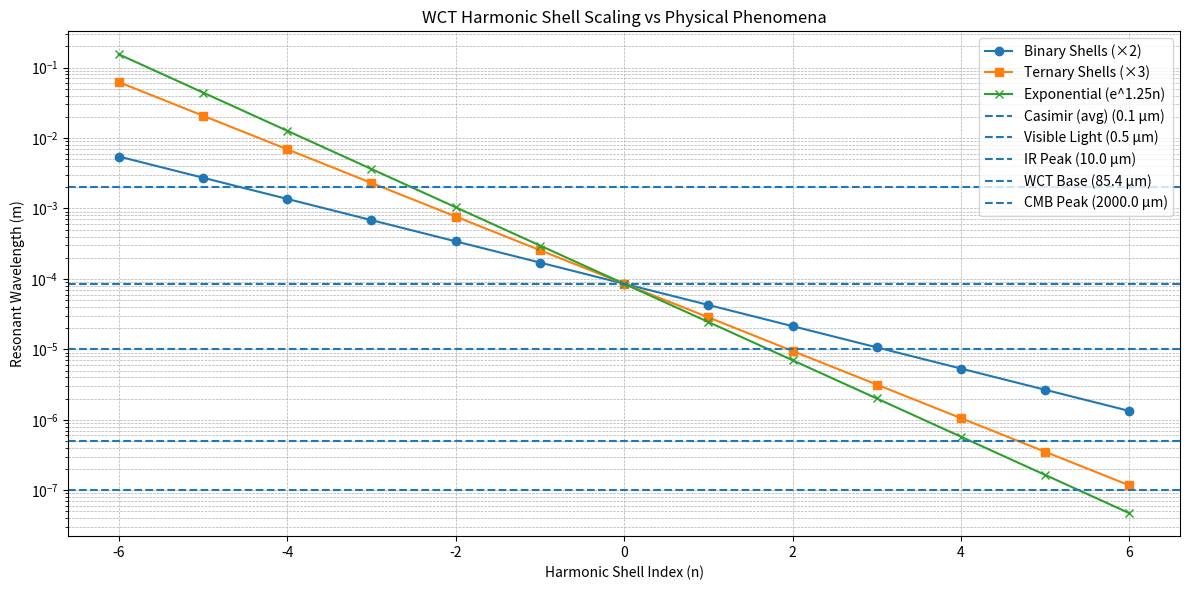

This chart was generated by the following Python code:
import numpy as np

# Constants
c = 3e8  # Speed of light in vacuum (m/s)
hbar = 1.0545718e-34  # Reduced Planck constant (J·s)
eV_to_J = 1.60218e-19  # 1 eV in Joules

# Assume the lowest stable vacuum mode corresponds to an energy scale (guess)
E0_eV = 1e-12  # Energy scale ~ pico-eV
E0_J = E0_eV * eV_to_J

# Calculate corresponding frequency
f0 = E0_J / hbar  # Frequency in Hz

# Wavelength
lambda0 = c / f0  # in meters

# Estimate vacuum toroid "circumference" from fundamental wavelength
# Assume it's the full loop (1st harmonic)
R0 = lambda0 / (2 * np.pi)  # Radius assuming circular wave path

f0, lambda0, R0


import matplotlib.pyplot as plt

# Base resonance from WCT (user's value)
base_resonance = 85.4e-6  # 85.4 micrometers in meters

# Fix: convert base to float before negative exponentiation
n = np.arange(-6, 7, 1)  # from -6 to 6

scaling_type_1 = base_resonance / (2.0 ** n)  # binary scaling
scaling_type_2 = base_resonance / (3.0 ** n)  # ternary scaling
scaling_type_3 = base_resonance * np.exp(-n * 1.25)  # exponential/log scaling

# Known physical phenomena reference scales (in meters)
reference_points = {
    "Casimir (avg)": 100e-9,
    "Visible Light": 500e-9,
    "IR Peak": 10e-6,
    "WCT Base": base_resonance,
    "CMB Peak": 2e-3,
}

# Plotting
plt.figure(figsize=(12, 6))
plt.semilogy(n, scaling_type_1, 'o-', label="Binary Shells (×2)")
plt.semilogy(n, scaling_type_2, 's-', label="Ternary Shells (×3)")
plt.semilogy(n, scaling_type_3, 'x-', label="Exponential (e^1.25n)")

# Add reference lines
for label, y in reference_points.items():
    plt.axhline(y, linestyle='--', label=f"{label} ({y*1e6:.1f} µm)")

plt.xlabel("Harmonic Shell Index (n)")
plt.ylabel("Resonant Wavelength (m)")
plt.title("WCT Harmonic Shell Scaling vs Physical Phenomena")
plt.legend()
plt.grid(True, which="both", ls="--", lw=0.5)
plt.tight_layout()
plt.show()
